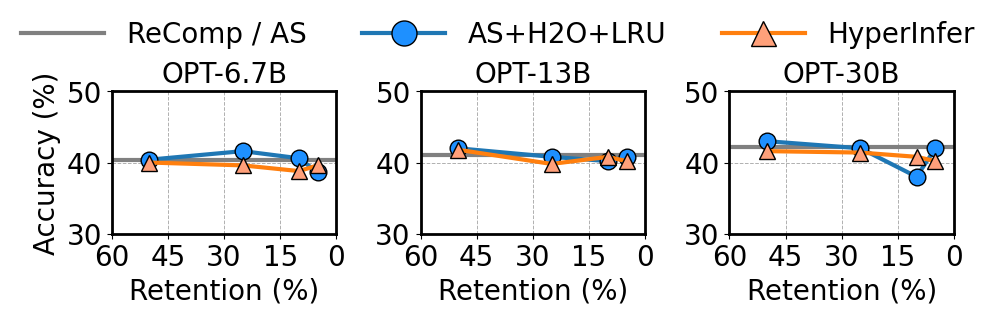

The script that saved this image: (Note: this script raises an exception after producing the figure.)
import matplotlib.pyplot as plt
import matplotlib as mpl
import matplotlib.ticker as ticker
import os

# 全局设置字体为 Arial，字体大小为 14（可以根据需要调整）
mpl.rcParams['font.family'] = 'Arial'
mpl.rcParams['font.size'] = 20



# 数据定义
# OPT-6.7b
# recomp
x11 = [60, 50, 25, 10, 5, 0]
y11 = [40.4, 40.4, 40.4, 40.4, 40.4, 40.4]
# as+h2o
x12 = [50, 25, 10, 5]
y12 = [40.4, 41.6, 40.6, 38.6]
# ours
x13 = [50, 25, 10, 5]
y13 = [40, 39.6, 38.8, 39.6]

# OPT-13b
# recomp
x21 = [60, 50, 25, 10, 5, 0]
y21 = [41, 41, 41, 41, 41, 41]
# as+h2o
x22 = [50, 25, 10, 5]
y22 = [42, 40.8, 40.2, 40.8]
# ours
x23 = [50, 25, 10, 5]
y23 = [41.8, 39.8, 40.8, 40.2]

# OPT-30b
# recomp
x31 = [60, 50, 25, 10, 5, 0]
y31 = [42.2, 42.2, 42.2, 42.2, 42.2, 42.2]
# as+h2o
x32 = [50, 25, 10, 5]
y32 = [43, 42, 38, 42]
# ours
x33 = [50, 25, 10, 5]
y33 = [41.6, 41.4, 40.8, 40.2]


# 开始绘图
# fig, axes = plt.subplots(1, 3, figsize=(12, 4), sharey=True)
fig, axes = plt.subplots(1, 3, figsize=(12 * 3.3 / 4, 3.2), sharey=False)

# 让 x 轴从大到小排列
for ax in axes:
    ax.invert_xaxis()


markersize = 12
linewidth = 3
fontsize = 20

# 第一个子图
axes[0].plot(x11, y11, 'k-', label='ReComp', linewidth=linewidth, color='grey')  # 黑色线，不加点
axes[0].plot(x12, y12, 'o-', label='AS', linewidth=linewidth, markersize=markersize, markeredgecolor='k', markerfacecolor='dodgerblue')  # 蓝色线，带黑色边框的点
axes[0].plot(x13, y13, '^-', label='AS+H2O', linewidth=linewidth, markersize=markersize, markeredgecolor='k', markerfacecolor='lightsalmon')  # 红色线，带黑色边框的点
axes[0].set_title('OPT-6.7B', fontsize=fontsize)
axes[0].set_xlabel('Retention (%)')
axes[0].set_ylabel('Accuracy (%)')

# 第二个子图
axes[1].plot(x21, y21, 'k-', label='ReComp', linewidth=linewidth, color='grey')  # 黑色线，不加点
axes[1].plot(x22, y22, 'o-', label='AS', linewidth=linewidth, markersize=markersize, markeredgecolor='k', markerfacecolor='dodgerblue')  # 蓝色线，带黑色边框的点
axes[1].plot(x23, y23, '^-', label='AS+H2O', linewidth=linewidth, markersize=markersize, markeredgecolor='k', markerfacecolor='lightsalmon')  # 红色线，带黑色边框的点
axes[1].set_title('OPT-13B', fontsize=fontsize)
axes[1].set_xlabel('Retention (%)')

# 第三个子图
axes[2].plot(x31, y31, 'k-', label='ReComp', linewidth=linewidth, color='grey')  # 黑色线，不加点
axes[2].plot(x32, y32, 'o-', label='AS', linewidth=linewidth, markersize=markersize, markeredgecolor='k', markerfacecolor='dodgerblue')  # 蓝色线，带黑色边框的点
axes[2].plot(x33, y33, '^-', label='AS+H2O', linewidth=linewidth, markersize=markersize, markeredgecolor='k', markerfacecolor='lightsalmon')  # 红色线，带黑色边框的点
axes[2].set_title('OPT-30B', fontsize=fontsize)
axes[2].set_xlabel('Retention (%)')

# 调整布局和图例
# axes[0].legend()
axes[0].set_ylim(30, 50)
# x 轴刻度间隔
axes[0].xaxis.set_major_locator(ticker.MultipleLocator(15))  # 每隔 15 标记一个刻度
# y 轴刻度间隔
axes[0].yaxis.set_major_locator(ticker.MultipleLocator(10))
axes[1].set_ylim(30, 50)
axes[1].xaxis.set_major_locator(ticker.MultipleLocator(15))
axes[1].yaxis.set_major_locator(ticker.MultipleLocator(10))
axes[2].set_ylim(30, 50)
axes[2].xaxis.set_major_locator(ticker.MultipleLocator(15))
axes[2].yaxis.set_major_locator(ticker.MultipleLocator(10))


for ax in axes:
    ax.set_xlim(60, 0)
    # ax.legend()
    # 添加虚线网格
    ax.grid(True, linestyle='--', linewidth=0.7)  # 网格线样式为虚线，线宽为 0.7

# 创建一个统一的图例，横跨三个子图
# fig.legend(axes[0].get_lines(), ['ReComp', 'AS', 'AS+H2O'], loc='upper center', 
        #    bbox_to_anchor=(0.5, 1.08), ncol=3, frameon=False)
fig.legend(axes[0].get_lines(), ['ReComp / AS', 'AS+H2O+LRU', 'HyperInfer'], loc='upper center', 
           bbox_to_anchor=(0.5, 1.06), ncol=3, frameon=False, fontsize=20, 
           markerscale=1.5, handlelength=3)
# plt.tight_layout(rect=[0, 0, 0, 3])
# 调整边距
# plt.subplots_adjust(left=0.1, bottom=0.1, right=0.9, top=0.9, wspace=0.4, hspace=0.4)



# 设置每个子图的外边框加粗
lwidth = 2
for ax in axes:
    ax.spines['top'].set_linewidth(lwidth)
    ax.spines['right'].set_linewidth(lwidth)
    ax.spines['bottom'].set_linewidth(lwidth)
    ax.spines['left'].set_linewidth(lwidth)

plt.tight_layout(rect=[0, 0, 1, 0.95])

# 获取当前 py 文件名并替换扩展名为 .png
filename = os.path.splitext(os.path.basename(__file__))[0] + '.pdf'
plt.savefig(filename)
